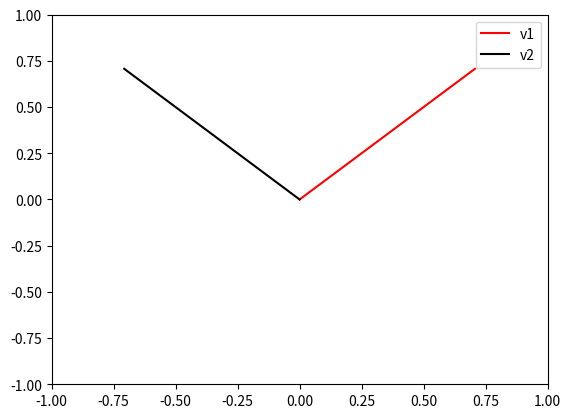

Write Python code to recreate this figure.
import numpy as np
import matplotlib.pyplot as plt
from sympy import *
from mpl_toolkits.mplot3d import Axes3D

# matrix
A = [ [1,2], [2,1] ]

# eigenvectors (compare with code above)
# note also the differences with MATLAB: different order, evals in vector
evals,evecs = np.linalg.eig(A)
print("Eigen Values: ",evals), print(' ')
print("Eigen Vectors: ",evecs)


# compute the norm of each eigenvector
mag_v1 = np.sqrt( np.sum( np.square(evecs[:,0])) )
mag_v2 = np.sqrt( np.sum( np.square(evecs[:,1])) )
print("Magnitude of Eigen Vecs:",mag_v1,mag_v2)

# plot
plt.plot([0,evecs[0,0]],[0,evecs[1,0]],'r',label='v1')
plt.plot([0,evecs[0,1]],[0,evecs[1,1]],'k',label='v2')


plt.axis([-1,1,-1,1])
plt.legend()
plt.show()
